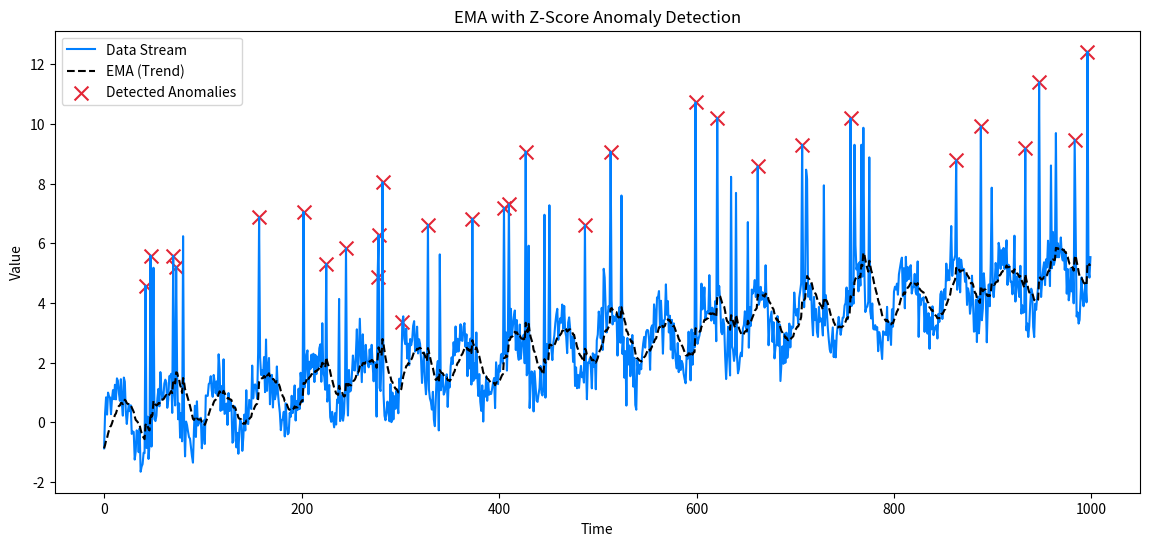

The script that saved this image:
"""

    Explanation of the Algorithm and approach

   The goal of this algorithm is to spot unusual patterns, called anomalies, in a stream of data that typically has a regular trend or pattern.
   Think of it like noticing if a sudden spike or dip appears in what is usually a steady line of information—like noticing if someone starts
   speeding up and slowing down randomly on a normally smooth road.

    I first build a pattern in the data that includes a repeating cycle (like seasons) and a slow, steady increase (trend), with some random variations (noise).
    This mix simulates real-life data that typically has these features, such as temperatures over the year or website visits that grow slowly with seasonal peaks.

    To simulate unexpected events, I inject random "spikes" at certain points. These are similar to sudden, unusual events that can sometimes occur, like a big
    jump in sales during a sale day.

    To understand the normal trend, the algorithm calculates an "Exponential Moving Average" (EMA), which follows the general trend of the data and updates as new
    data points come in. EMA is like a flexible line that tracks the overall direction of the data without getting thrown off by each little wiggle

    Next, the algorithm calculates a measure of how much each point strays from the EMA, using something called the "Z-score." A Z-score tells us how far a data point
    is from the average trend line. If a point has a high Z-score, it means it’s unusually far from what the trend predicts.

    If the Z-score of a point is beyond a set threshold (e.g., 2.5), it’s flagged as an anomaly. This threshold means that the point is far enough from the trend that
    it’s worth a closer look, like noticing if your heartbeat jumps during a workout.

    The algorithm then outputs a list of points that are considered anomalies—those that don’t fit the usual pattern. These flagged points may indicate something
    noteworthy, like errors or significant changes in the data’s underlying process.

    By combining the trend (EMA) with variability (Z-score), this algorithm identifies anomalies based on how far points deviate from a baseline pattern, even if
    the overall pattern changes gradually. It’s an efficient way to spot unusual data in settings where new data comes in continuously, such as financial transactions
    or sensor readings. This method ensures that only truly unusual values are flagged, without getting distracted by regular fluctuations or slow changes.

    Here are the issues in this solution

    Recalculating for each new point in large datasets is slow. Consider using more efficient libraries or an incremental variance method.
    Repeated EMA calculations can add overhead. Using simpler math libraries or hardware acceleration may help.
    Frequent probability calculations may slow down large datasets. Batch injecting anomalies could optimize performance.
    Chained calculations in pandas add latency. Perform calculations outside the DataFrame and add results back afterward.
    Static plotting isn’t suitable for real-time streams. Use interactive libraries like Plotly or a lightweight dashboard.
    Storing large, continuous data in the DataFrame uses excessive memory. Use a sliding window to limit data in memory to recent points only.

    There are many algorithms can use to diagnose anomalies in data stream.

    Incremental or Online Algorithms
    Statistical Process Control (SPC)
    Machine Learning Models
    Approximate Nearest Neighbor (ANN) Search
    Fourier or Wavelet Transforms
    Sliding Window with Summaries

    Most of these solutions are need to use more memory, more cpu than the implemented solution, but these solution can be accurate than the implemented solution in different
    scenarios.

"""

import numpy as np
import pandas as pd
import matplotlib.pyplot as plt

# Parameters for the data stream
np.random.seed(100)  # Set seed for reproducibility of random values
data_points = 1000   # Total number of points in the data stream
season_ratio = 50  # Period for the sine wave seasonal component
noise_ratio = 0.5   # Noise level to simulate random variability
anomaly_ratio = 0.05 # Probability of adding anomalies to data points

# Validate data stream parameters to avoid potential issues with data generation
if data_points <= 0:
    raise ValueError("data_points must be a positive integer.")
if season_ratio <= 0:
    raise ValueError("season_ratio must be a positive integer.")
if not (0 <= noise_ratio <= 1):
    raise ValueError("noise_ratio should be between 0 and 1.")
if not (0 <= anomaly_ratio <= 1):
    raise ValueError("anomaly_ratio should be between 0 and 1.")

# Generate the time series data stream with seasonal, trend, and noise components
try:
    time = np.arange(data_points)  # Time points from 0 to data_points - 1
    seasonal_component = np.sin(2 * np.pi * time / season_ratio)  # Create a repeating sine wave pattern
    trend_component = 0.005 * time  # Linear trend that gradually increases
    noise_component = np.random.normal(0, noise_ratio, data_points)  # Random noise around zero
    data_stream = seasonal_component + trend_component + noise_component  # Final data stream with trend, seasonality, and noise
except Exception as e:
    raise RuntimeError(f"Error generating data stream: {e}")

# Inject anomalies into the data stream to simulate unusual spikes
try:
    anomalies = np.random.rand(data_points) < anomaly_ratio  # Identify random points for anomalies based on probability
    data_stream[anomalies] += np.random.normal(5, 1, anomalies.sum())  # Add random spikes to these points
except Exception as e:
    raise RuntimeError(f"Error injecting anomalies: {e}")

# Create a DataFrame to hold the generated data stream
data_df = pd.DataFrame({"Time": time, "Value": data_stream})

# Validate that the DataFrame was created successfully and contains no missing values
if data_df.isnull().values.any():
    raise ValueError("Data stream contains null values, indicating an issue with data generation.")

# Parameters for the EMA (Exponential Moving Average) with Z-Score anomaly detection
ema_span = 20  # Span or window for the EMA to capture local trend
z_threshold = 2.5  # Z-score threshold to define what constitutes an anomaly

# Validate the parameters for EMA and Z-Score to ensure correct calculations
if ema_span <= 0:
    raise ValueError("ema_span must be a positive integer.")
if z_threshold <= 0:
    raise ValueError("z_threshold must be a positive number.")

# Calculate EMA and rolling standard deviation for Z-score calculation
try:
    data_df['EMA'] = data_df['Value'].ewm(span=ema_span, adjust=False).mean()  # Calculate EMA to smooth data and capture trend
    data_df['RollingStdDev'] = data_df['Value'].rolling(window=ema_span).std()  # Calculate rolling standard deviation
    if data_df['RollingStdDev'].isnull().all():  # Check if rolling std dev contains all NaN values
        raise ValueError("RollingStdDev calculation failed; please check the input data.")
    data_df['RollingStdDev'] = data_df['RollingStdDev'].fillna(data_df['RollingStdDev'].mean())  # Fill NaNs in std dev with mean std dev to avoid errors
except Exception as e:
    raise RuntimeError(f"Error calculating EMA or RollingStdDev: {e}")

# Calculate Z-score for anomaly detection and flag anomalies
try:
    data_df['Z_Score'] = (data_df['Value'] - data_df['EMA']) / data_df['RollingStdDev']  # Calculate Z-score to standardize deviation from EMA
    data_df['Detected_Anomaly'] = data_df['Z_Score'].abs() > z_threshold  # Mark points as anomalies if Z-score exceeds threshold
except ZeroDivisionError:
    raise RuntimeError("RollingStdDev contains zero values, leading to division by zero in Z-score calculation.")
except Exception as e:
    raise RuntimeError(f"Error calculating Z-score or detecting anomalies: {e}")

# Plotting the data stream with EMA and detected anomalies for visualization
try:
    plt.figure(figsize=(14, 6))  # Set figure size for plot
    plt.plot(data_df['Time'], data_df['Value'], label="Data Stream", color="#007FFF")  # Plot main data stream
    plt.plot(data_df['Time'], data_df['EMA'], label="EMA (Trend)", color="#000000", linestyle="--")  # Plot EMA trend line
    plt.scatter(data_df['Time'][data_df['Detected_Anomaly']],
                data_df['Value'][data_df['Detected_Anomaly']],
                color="#E32636", label="Detected Anomalies", marker="x", s=100)  # Highlight anomalies in red
    plt.title("EMA with Z-Score Anomaly Detection")  # Title of the plot
    plt.xlabel("Time")  # Label for x-axis
    plt.ylabel("Value")  # Label for y-axis
    plt.legend()  # Display legend on plot
    plt.show()  # Render plot
except Exception as e:
    raise RuntimeError(f"Error plotting the data: {e}")
